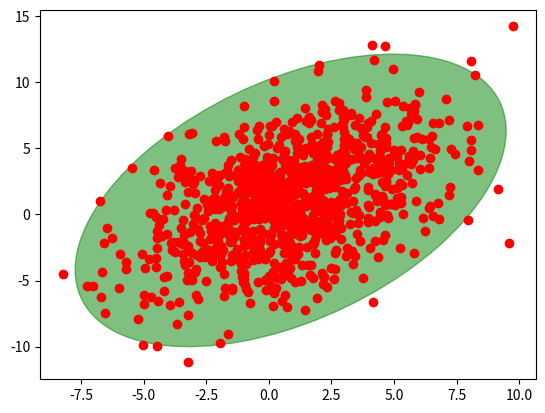

Generate this figure with matplotlib:
import numpy as np

import matplotlib.pyplot as plt
from matplotlib.patches import Ellipse
"""Copied from:
https://github.com/joferkington/oost_paper_code/blob/master/error_ellipse.py"""

def plot_point_cov(points, nstd=2, ax=None, **kwargs):
    """
    Plots an `nstd` sigma ellipse based on the mean and covariance of a point
    "cloud" (points, an Nx2 array).

    Credit: https://github.com/joferkington/oost_paper_code/blob/master/error_ellipse.py

    Parameters
    ----------
        points : An Nx2 array of the data points.
        nstd : The radius of the ellipse in numbers of standard deviations.
            Defaults to 2 standard deviations.
        ax : The axis that the ellipse will be plotted on. Defaults to the 
            current axis.
        Additional keyword arguments are pass on to the ellipse patch.

    Returns
    -------
        A matplotlib ellipse artist
    """
    pos = points.mean(axis=0)
    cov = np.cov(points, rowvar=False)
    return plot_cov_ellipse(cov, pos, nstd, ax, **kwargs)

def plot_cov_ellipse(cov, pos, nstd=2, ax=None, **kwargs):
    """
    Plots an `nstd` sigma error ellipse based on the specified covariance
    matrix (`cov`). Additional keyword arguments are passed on to the 
    ellipse patch artist.

    Parameters
    ----------
        cov : The 2x2 covariance matrix to base the ellipse on
        pos : The location of the center of the ellipse. Expects a 2-element
            sequence of [x0, y0].
        nstd : The radius of the ellipse in numbers of standard deviations.
            Defaults to 2 standard deviations.
        ax : The axis that the ellipse will be plotted on. Defaults to the 
            current axis.
        Additional keyword arguments are pass on to the ellipse patch.

    Returns
    -------
        A matplotlib ellipse artist
    """
    def eigsorted(cov):
        vals, vecs = np.linalg.eigh(cov)
        order = vals.argsort()[::-1]
        return vals[order], vecs[:, order]

    if ax is None:
        ax = plt.gca()

    vals, vecs = eigsorted(cov)
    theta = np.degrees(np.arctan2(*vecs[:, 0][::-1]))

    # Width and height are "full" widths, not radius
    width, height = 2 * nstd * np.sqrt(vals)
    ellip = Ellipse(xy=pos, width=width, height=height, angle=theta, **kwargs)

    ax.add_artist(ellip)
    return ellip

if __name__ == '__main__':
    #-- Example usage -----------------------
    # Generate some random, correlated data
    points = np.random.multivariate_normal(
            mean=(1, 1), cov=[[0.4, 9], [9, 10]], size=1000
            )
    # Plot the raw points...
    x, y = points.T
    plt.plot(x, y, 'ro')

    # Plot a transparent 3 standard deviation covariance ellipse
    plot_point_cov(points, nstd=3, alpha=0.5, color='green')

    plt.show()